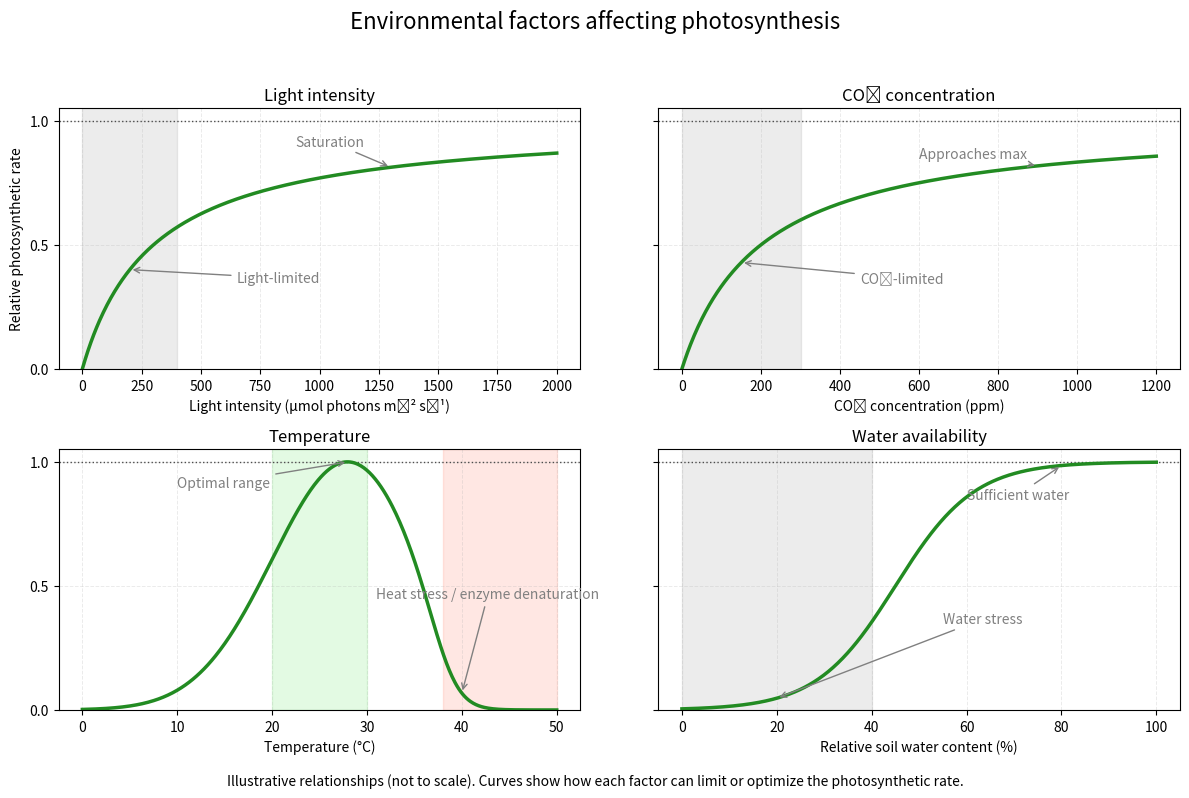

The script that saved this image:
import numpy as np
import matplotlib.pyplot as plt

# Generate illustrative response curves for key environmental factors
# All rates are normalized to a maximum of 1 for pedagogical clarity.

# 1) Light intensity (saturating response)
I = np.linspace(0, 2000, 500)  # μmol photons m⁻² s⁻¹
Ik = 300.0
rI = I / (Ik + I)

# 2) CO₂ concentration (saturating response)
C = np.linspace(0, 1200, 500)  # ppm
Kc = 200.0
rC = C / (Kc + C)

# 3) Temperature (peaked response with high-T denaturation)
T = np.linspace(0, 50, 500)  # °C
Topt = 28.0
sigma = 8.0
base_peak = np.exp(-0.5 * ((T - Topt) / sigma) ** 2)
heat_drop = 1.0 / (1.0 + np.exp((T - 38.0) / 1.5))  # sharp decline after ~38°C
rT = base_peak * heat_drop
rT /= rT.max()  # normalize to 1

# 4) Water availability (monotonic increase to saturation)
W = np.linspace(0, 100, 500)  # % relative soil water content
k = 0.12
w50 = 45.0
rW = 1.0 / (1.0 + np.exp(-k * (W - w50)))

# Build the figure
fig, axes = plt.subplots(2, 2, figsize=(12, 8), sharey=True)
axes = axes.ravel()

for ax in axes:
    ax.set_ylim(0, 1.05)
    ax.set_yticks([0.0, 0.5, 1.0])
    ax.grid(True, alpha=0.25, linestyle='--', linewidth=0.7)
    ax.axhline(1.0, color='0.3', linestyle=':', linewidth=1)

# Light intensity subplot
ax = axes[0]
ax.set_title('Light intensity')
ax.axvspan(0, 400, color='grey', alpha=0.15)
ax.plot(I, rI, color='forestgreen', linewidth=2.5)
ax.set_xlabel('Light intensity (μmol photons m⁻² s⁻¹)')
ax.set_ylabel('Relative photosynthetic rate')
y200 = np.interp(200, I, rI)
ax.annotate('Light-limited', xy=(200, y200), xytext=(650, 0.35),
            arrowprops=dict(arrowstyle='->', color='grey'), color='grey')
y1300 = np.interp(1300, I, rI)
ax.annotate('Saturation', xy=(1300, y1300), xytext=(900, 0.9),
            arrowprops=dict(arrowstyle='->', color='grey'), color='grey')

# CO₂ concentration subplot
ax = axes[1]
ax.set_title('CO₂ concentration')
ax.axvspan(0, 300, color='grey', alpha=0.15)
ax.plot(C, rC, color='forestgreen', linewidth=2.5)
ax.set_xlabel('CO₂ concentration (ppm)')
y150 = np.interp(150, C, rC)
ax.annotate('CO₂-limited', xy=(150, y150), xytext=(450, 0.35),
            arrowprops=dict(arrowstyle='->', color='grey'), color='grey')
y900 = np.interp(900, C, rC)
ax.annotate('Approaches max', xy=(900, y900), xytext=(600, 0.85),
            arrowprops=dict(arrowstyle='->', color='grey'), color='grey')

# Temperature subplot
ax = axes[2]
ax.set_title('Temperature')
ax.axvspan(20, 30, color='lightgreen', alpha=0.25)
ax.axvspan(38, 50, color='tomato', alpha=0.15)
ax.plot(T, rT, color='forestgreen', linewidth=2.5)
ax.set_xlabel('Temperature (°C)')
yopt = np.interp(Topt, T, rT)
ax.annotate('Optimal range', xy=(Topt, yopt), xytext=(10, 0.9),
            arrowprops=dict(arrowstyle='->', color='grey'), color='grey')
y40 = np.interp(40, T, rT)
ax.annotate('Heat stress / enzyme denaturation', xy=(40, y40), xytext=(31, 0.45),
            arrowprops=dict(arrowstyle='->', color='grey'), color='grey')

# Water availability subplot
ax = axes[3]
ax.set_title('Water availability')
ax.axvspan(0, 40, color='grey', alpha=0.15)
ax.plot(W, rW, color='forestgreen', linewidth=2.5)
ax.set_xlabel('Relative soil water content (%)')
y20 = np.interp(20, W, rW)
ax.annotate('Water stress', xy=(20, y20), xytext=(55, 0.35),
            arrowprops=dict(arrowstyle='->', color='grey'), color='grey')
y80 = np.interp(80, W, rW)
ax.annotate('Sufficient water', xy=(80, y80), xytext=(60, 0.85),
            arrowprops=dict(arrowstyle='->', color='grey'), color='grey')

fig.suptitle('Environmental factors affecting photosynthesis', fontsize=16, y=0.98)
fig.text(0.5, 0.01, 'Illustrative relationships (not to scale). Curves show how each factor can limit or optimize the photosynthetic rate.',
         ha='center', fontsize=10)

plt.tight_layout(rect=[0, 0.03, 1, 0.95])
fig.savefig('photosynthesis_environmental_factors.png', dpi=300)
